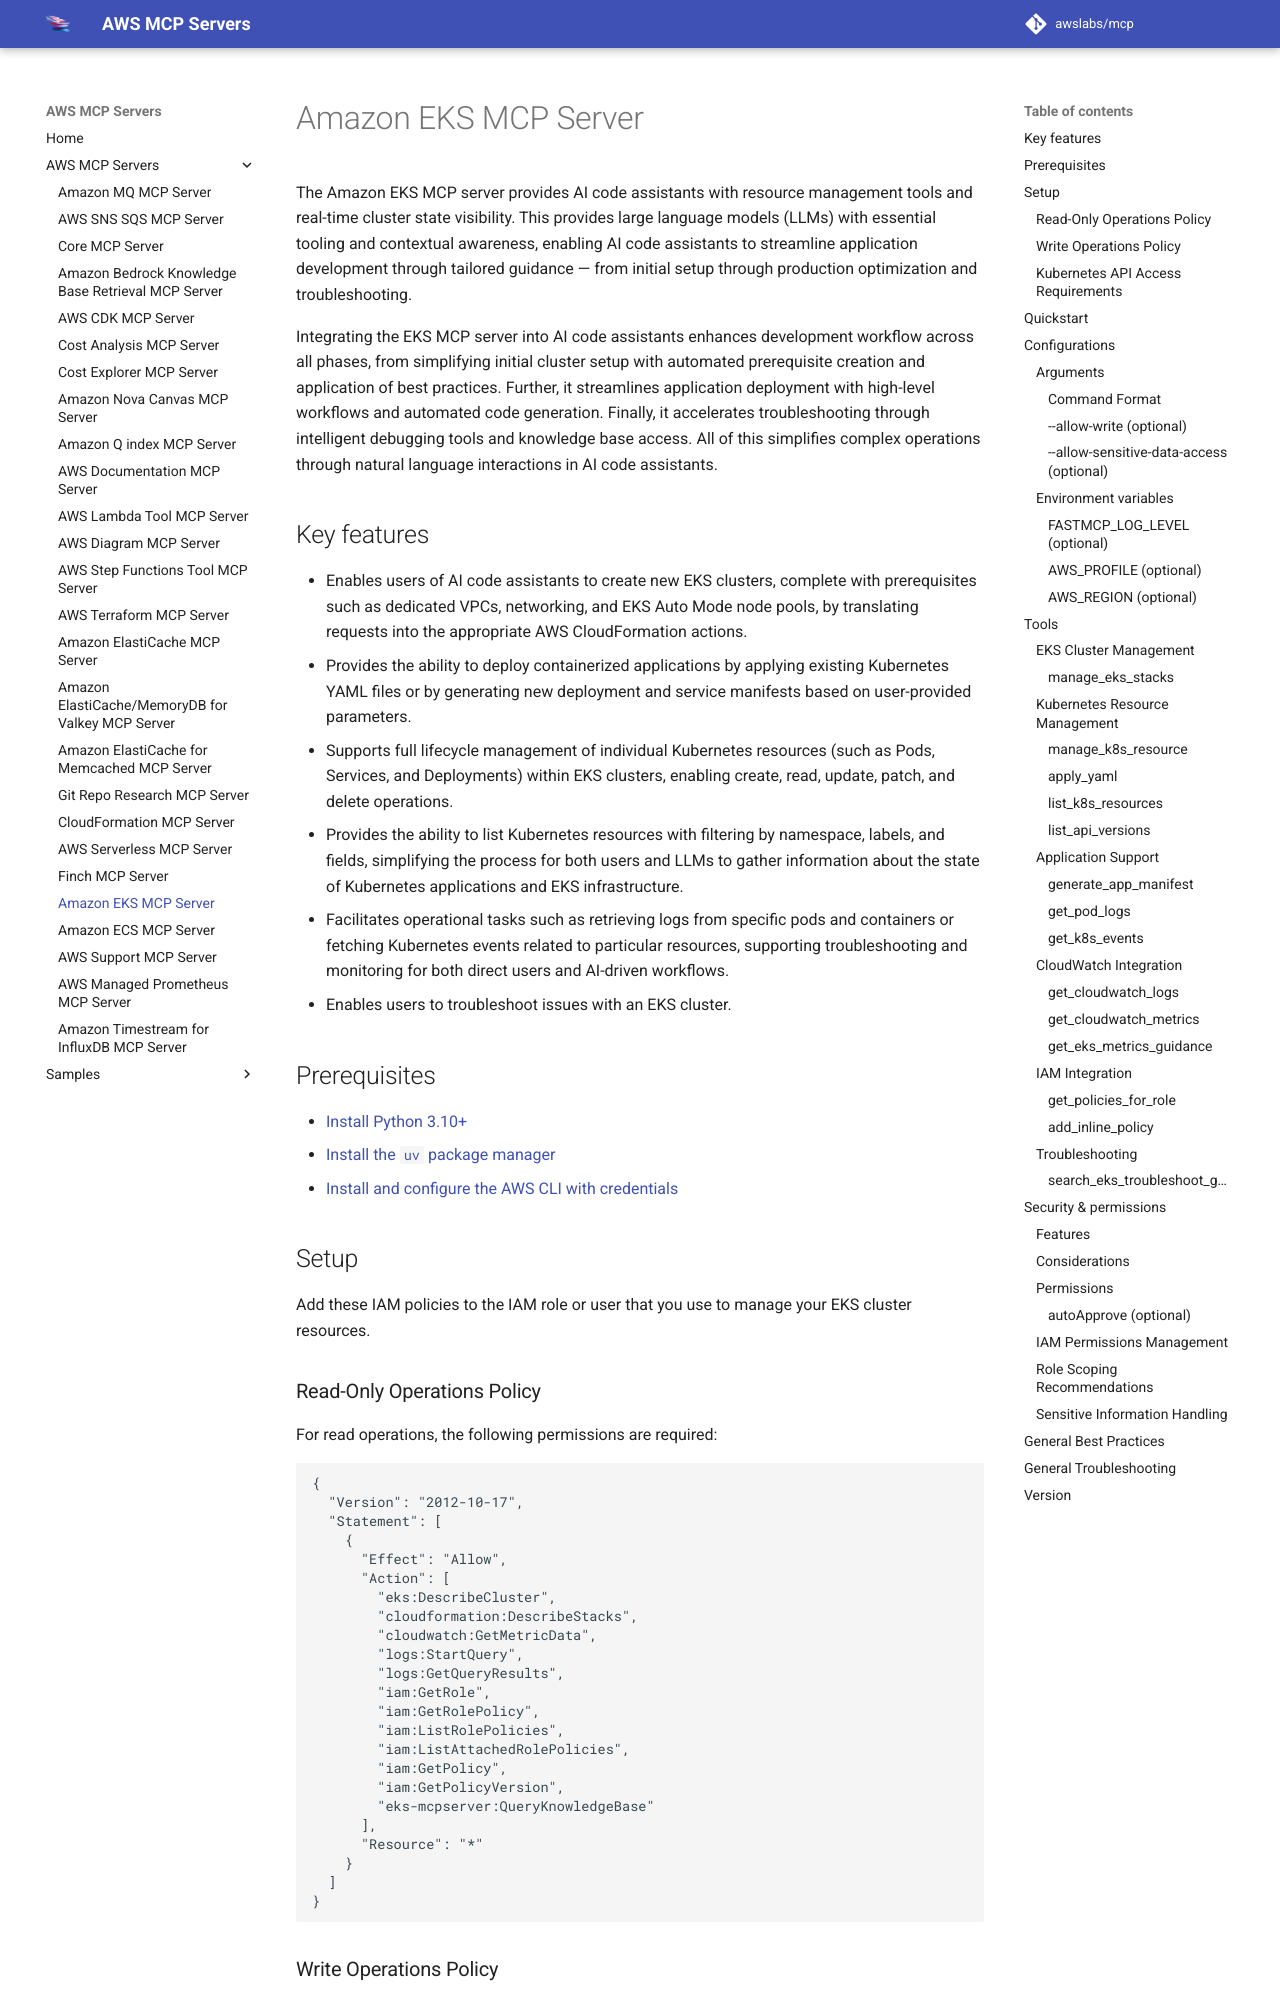

repository: tenzingsherpaa/mcp · page: servers/eks-mcp-server/index.html · generator: mkdocs

# Amazon EKS MCP Server

The Amazon EKS MCP server provides AI code assistants with resource management tools and real-time cluster state visibility. This provides large language models (LLMs) with essential tooling and contextual awareness, enabling AI code assistants to streamline application development through tailored guidance — from initial setup through production optimization and troubleshooting.

Integrating the EKS MCP server into AI code assistants enhances development workflow across all phases, from simplifying initial cluster setup with automated prerequisite creation and application of best practices. Further, it streamlines application deployment with high-level workflows and automated code generation. Finally, it accelerates troubleshooting through intelligent debugging tools and knowledge base access. All of this simplifies complex operations through natural language interactions in AI code assistants.

## Key features

* Enables users of AI code assistants to create new EKS clusters, complete with prerequisites such as dedicated VPCs, networking, and EKS Auto Mode node pools, by translating requests into the appropriate AWS CloudFormation actions.
* Provides the ability to deploy containerized applications by applying existing Kubernetes YAML files or by generating new deployment and service manifests based on user-provided parameters.
* Supports full lifecycle management of individual Kubernetes resources (such as Pods, Services, and Deployments) within EKS clusters, enabling create, read, update, patch, and delete operations.
* Provides the ability to list Kubernetes resources with filtering by namespace, labels, and fields, simplifying the process for both users and LLMs to gather information about the state of Kubernetes applications and EKS infrastructure.
* Facilitates operational tasks such as retrieving logs from specific pods and containers or fetching Kubernetes events related to particular resources, supporting troubleshooting and monitoring for both direct users and AI-driven workflows.
* Enables users to troubleshoot issues with an EKS cluster.

## Prerequisites

* [Install Python 3.10+](https://www.python.org/downloads/release/python-3100/)
* [Install the `uv` package manager](https://docs.astral.sh/uv/getting-started/installation/)
* [Install and configure the AWS CLI with credentials](https://docs.aws.amazon.com/cli/latest/userguide/cli-chap-configure.html)

## Setup

Add these IAM policies to the IAM role or user that you use to manage your EKS cluster resources.
